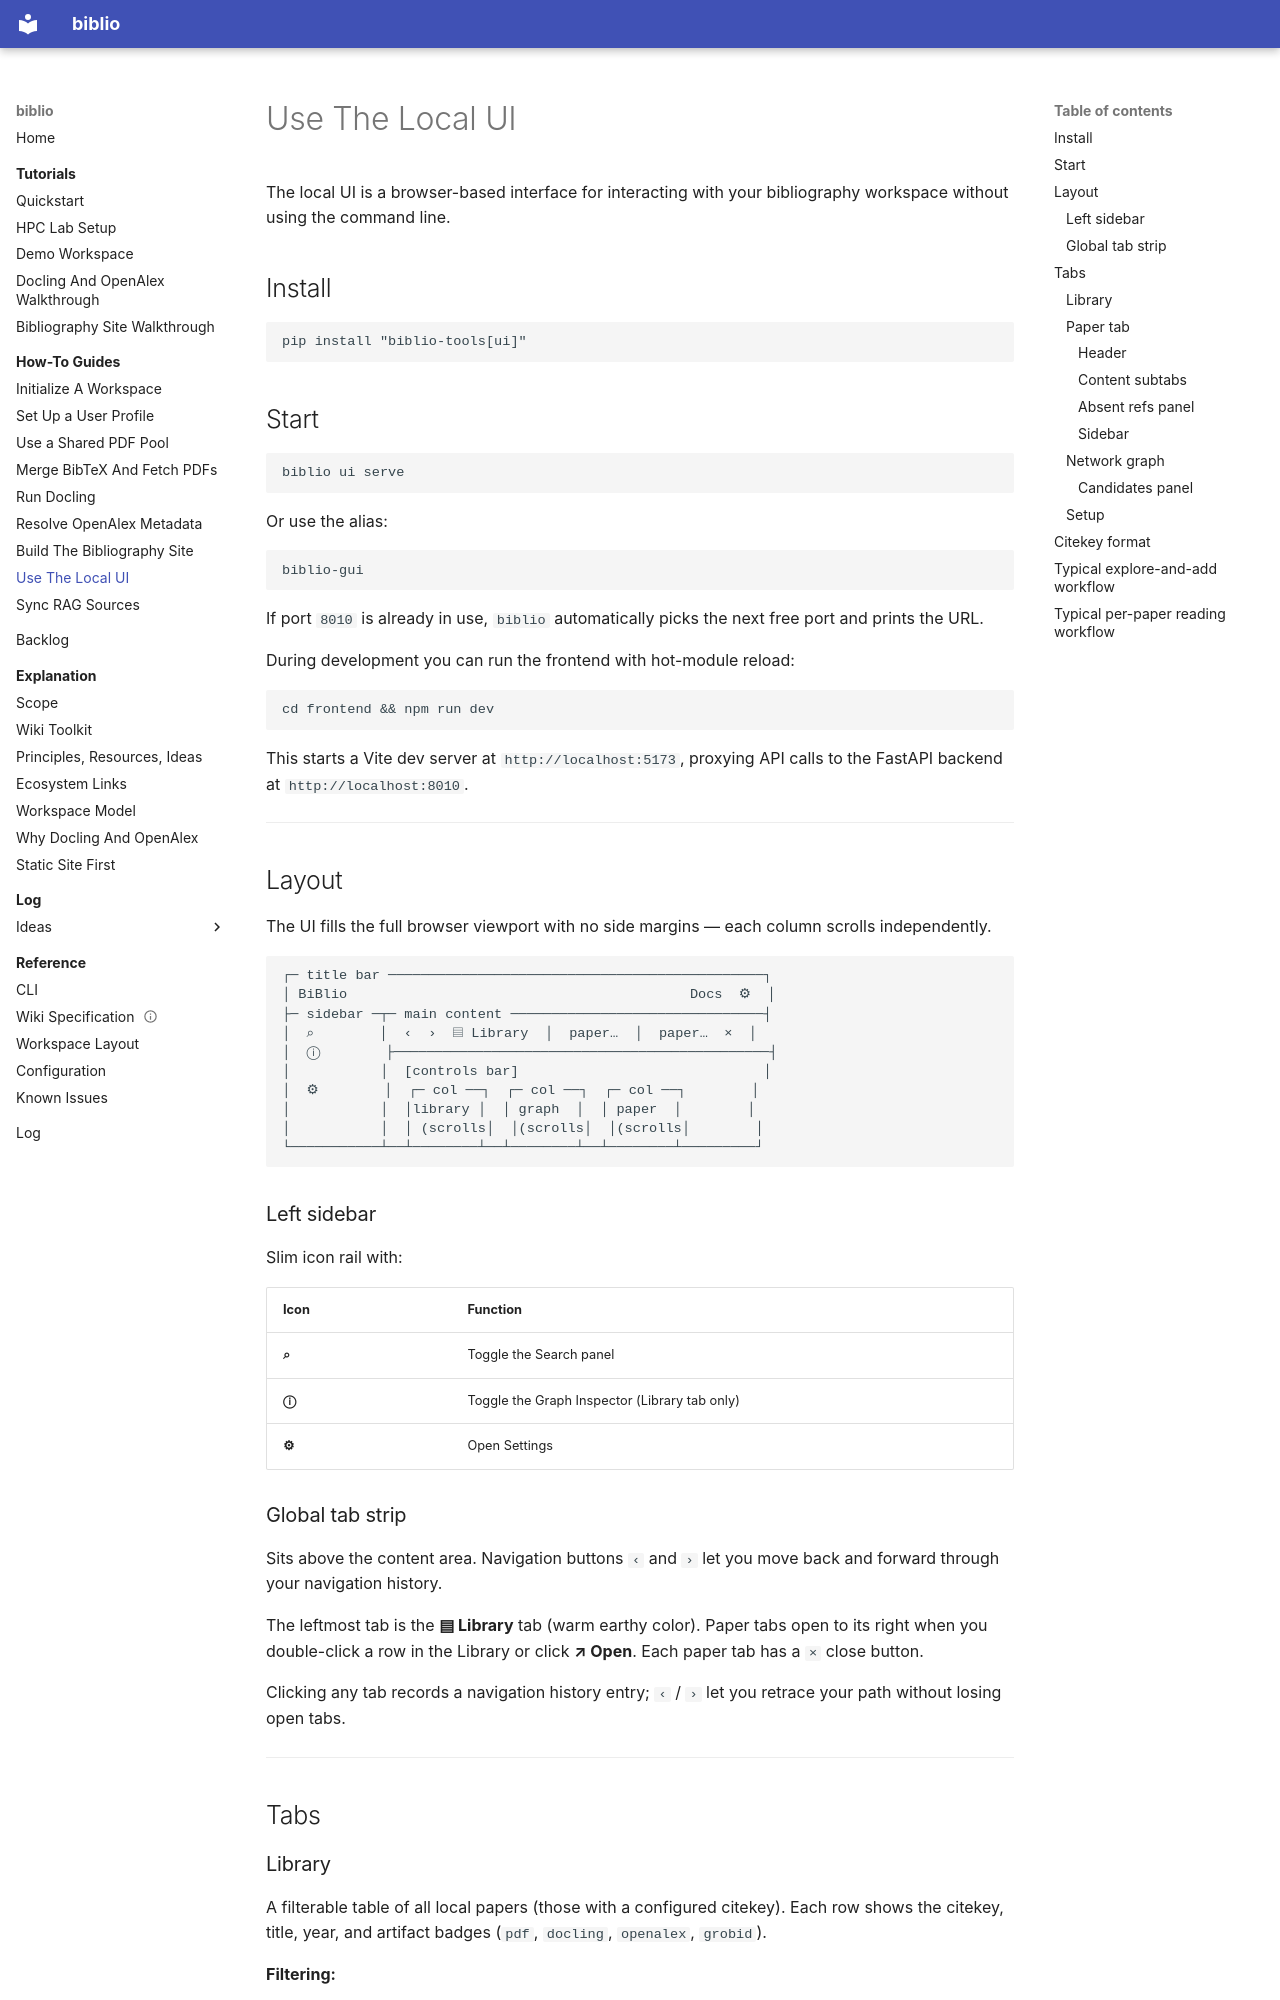

repository: arashshahidi1997/biblio · page: how-to/ui/index.html · generator: mkdocs

# Use The Local UI

The local UI is a browser-based interface for interacting with your bibliography
workspace without using the command line.

## Install

```bash
pip install "biblio-tools[ui]"
```

## Start

```bash
biblio ui serve
```

Or use the alias:

```bash
biblio-gui
```

If port `8010` is already in use, `biblio` automatically picks the next free port
and prints the URL.

During development you can run the frontend with hot-module reload:

```bash
cd frontend && npm run dev
```

This starts a Vite dev server at `http://localhost:5173`, proxying API calls to
the FastAPI backend at `http://localhost:8010`.

---

## Layout

The UI fills the full browser viewport with no side margins — each column scrolls
independently.

```
┌─ title bar ──────────────────────────────────────────────┐
│ BiBlio                                          Docs  ⚙  │
├─ sidebar ─┬─ main content ───────────────────────────────┤
│  ⌕        │  ‹  ›  ▤ Library  │  paper…  │  paper…  ×  │
│  ⓘ        ├──────────────────────────────────────────────┤
│           │  [controls bar]                              │
│  ⚙        │  ┌─ col ──┐  ┌─ col ──┐  ┌─ col ──┐        │
│           │  │library │  │ graph  │  │ paper  │        │
│           │  │ (scrolls│  │(scrolls│  │(scrolls│        │
└───────────┴──┴────────┴──┴────────┴──┴────────┴─────────┘
```

### Left sidebar

Slim icon rail with:

| Icon | Function |
|------|----------|
| **⌕** | Toggle the Search panel |
| **ⓘ** | Toggle the Graph Inspector (Library tab only) |
| **⚙** | Open Settings |

### Global tab strip

Sits above the content area. Navigation buttons `‹` and `›` let you move
back and forward through your navigation history.

The leftmost tab is the **▤ Library** tab (warm earthy color). Paper tabs open
to its right when you double-click a row in the Library or click **↗ Open**.
Each paper tab has a `×` close button.

Clicking any tab records a navigation history entry; `‹` / `›` let you retrace
your path without losing open tabs.

---

## Tabs
